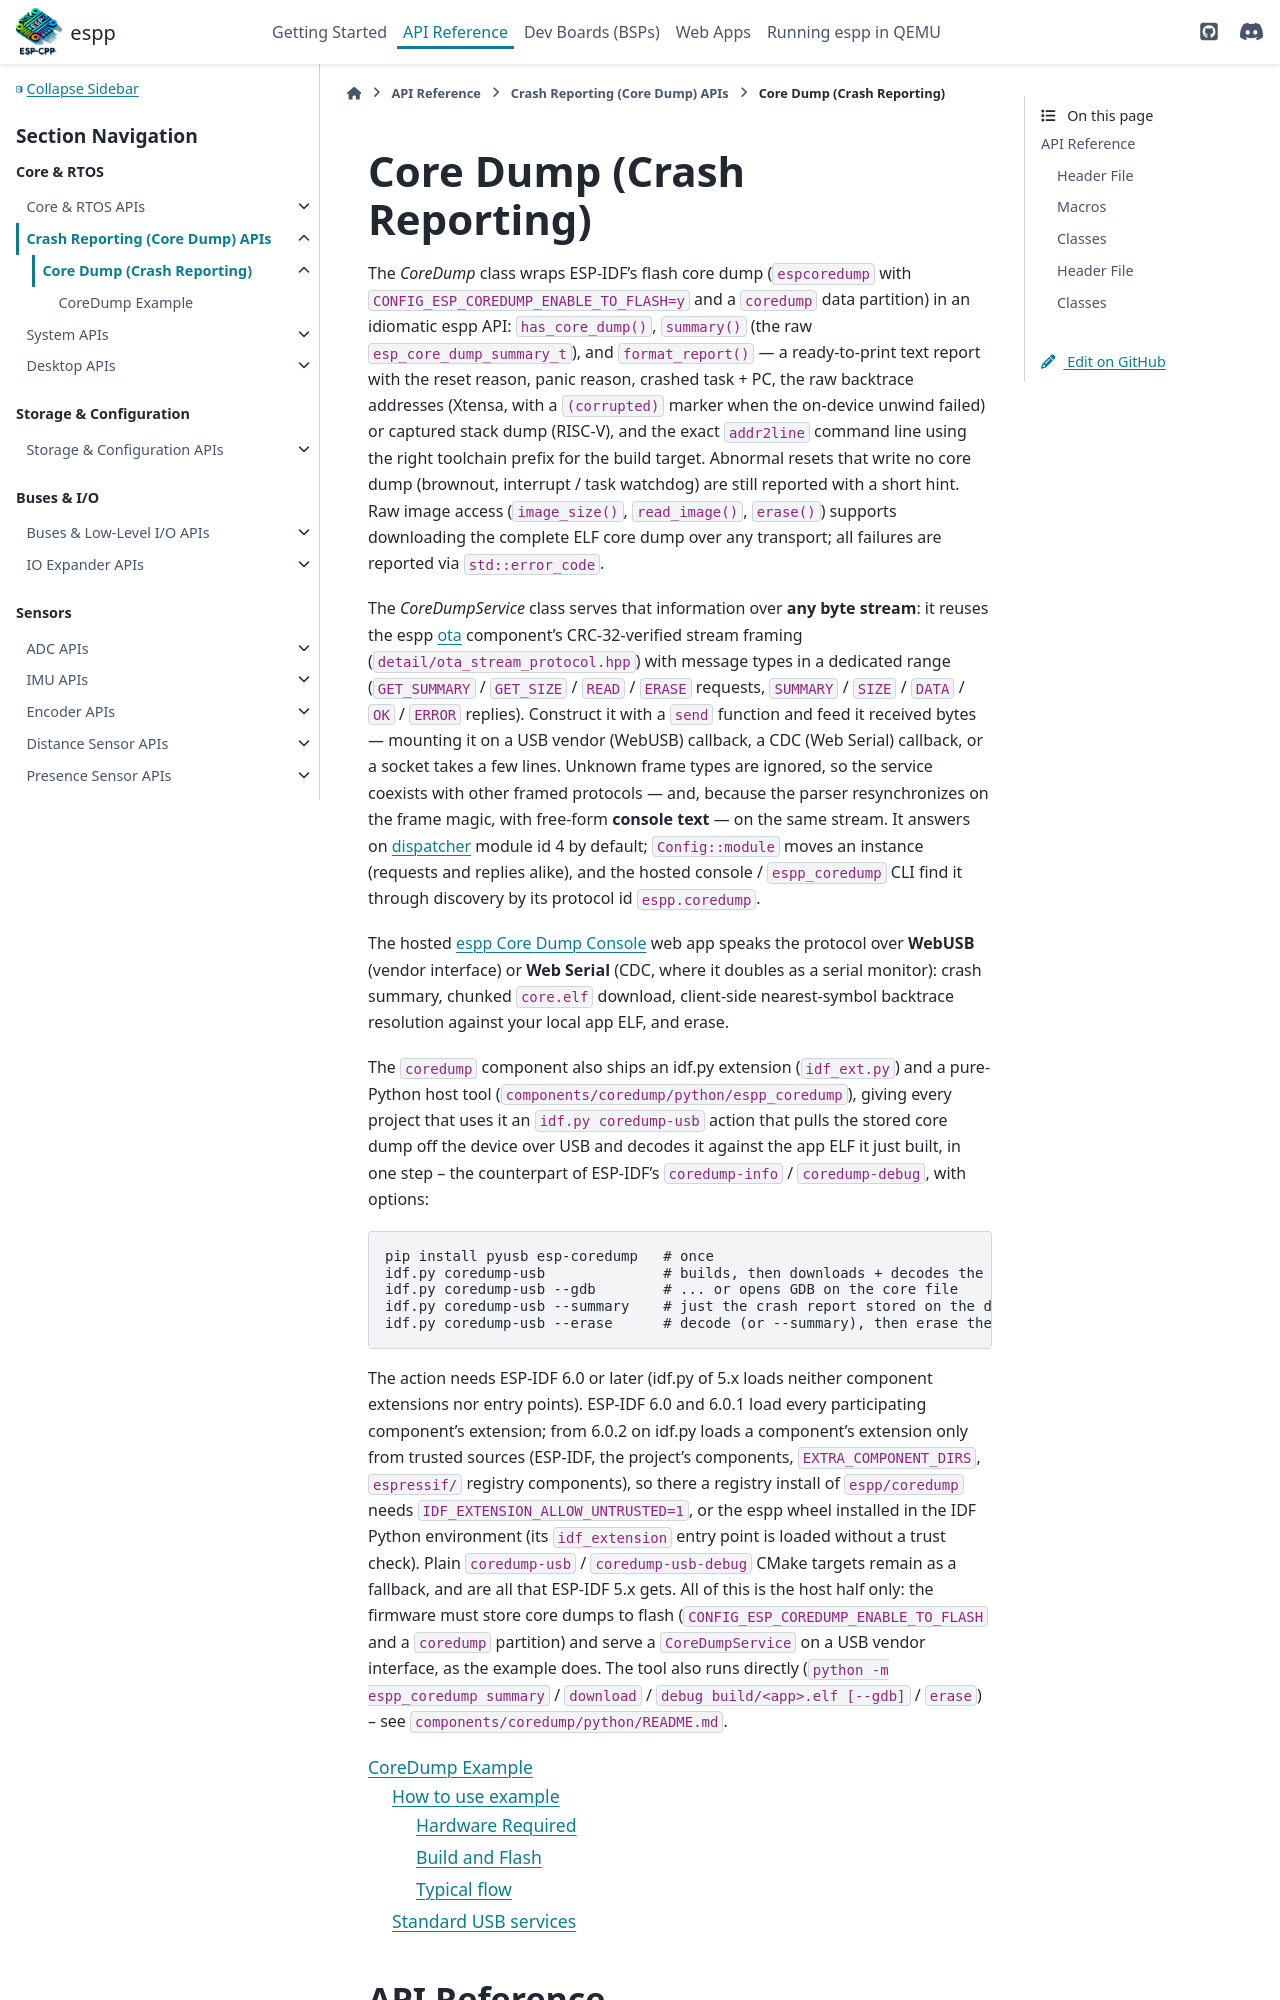

repository: esp-cpp/espp · page: coredump/coredump.html · generator: sphinx

Core Dump (Crash Reporting)
***************************

The `CoreDump` class wraps ESP-IDF's flash core dump (``espcoredump`` with
``CONFIG_ESP_COREDUMP_ENABLE_TO_FLASH=y`` and a ``coredump`` data partition)
in an idiomatic espp API: ``has_core_dump()``, ``summary()`` (the raw
``esp_core_dump_summary_t``), and ``format_report()`` — a ready-to-print text
report with the reset reaso
